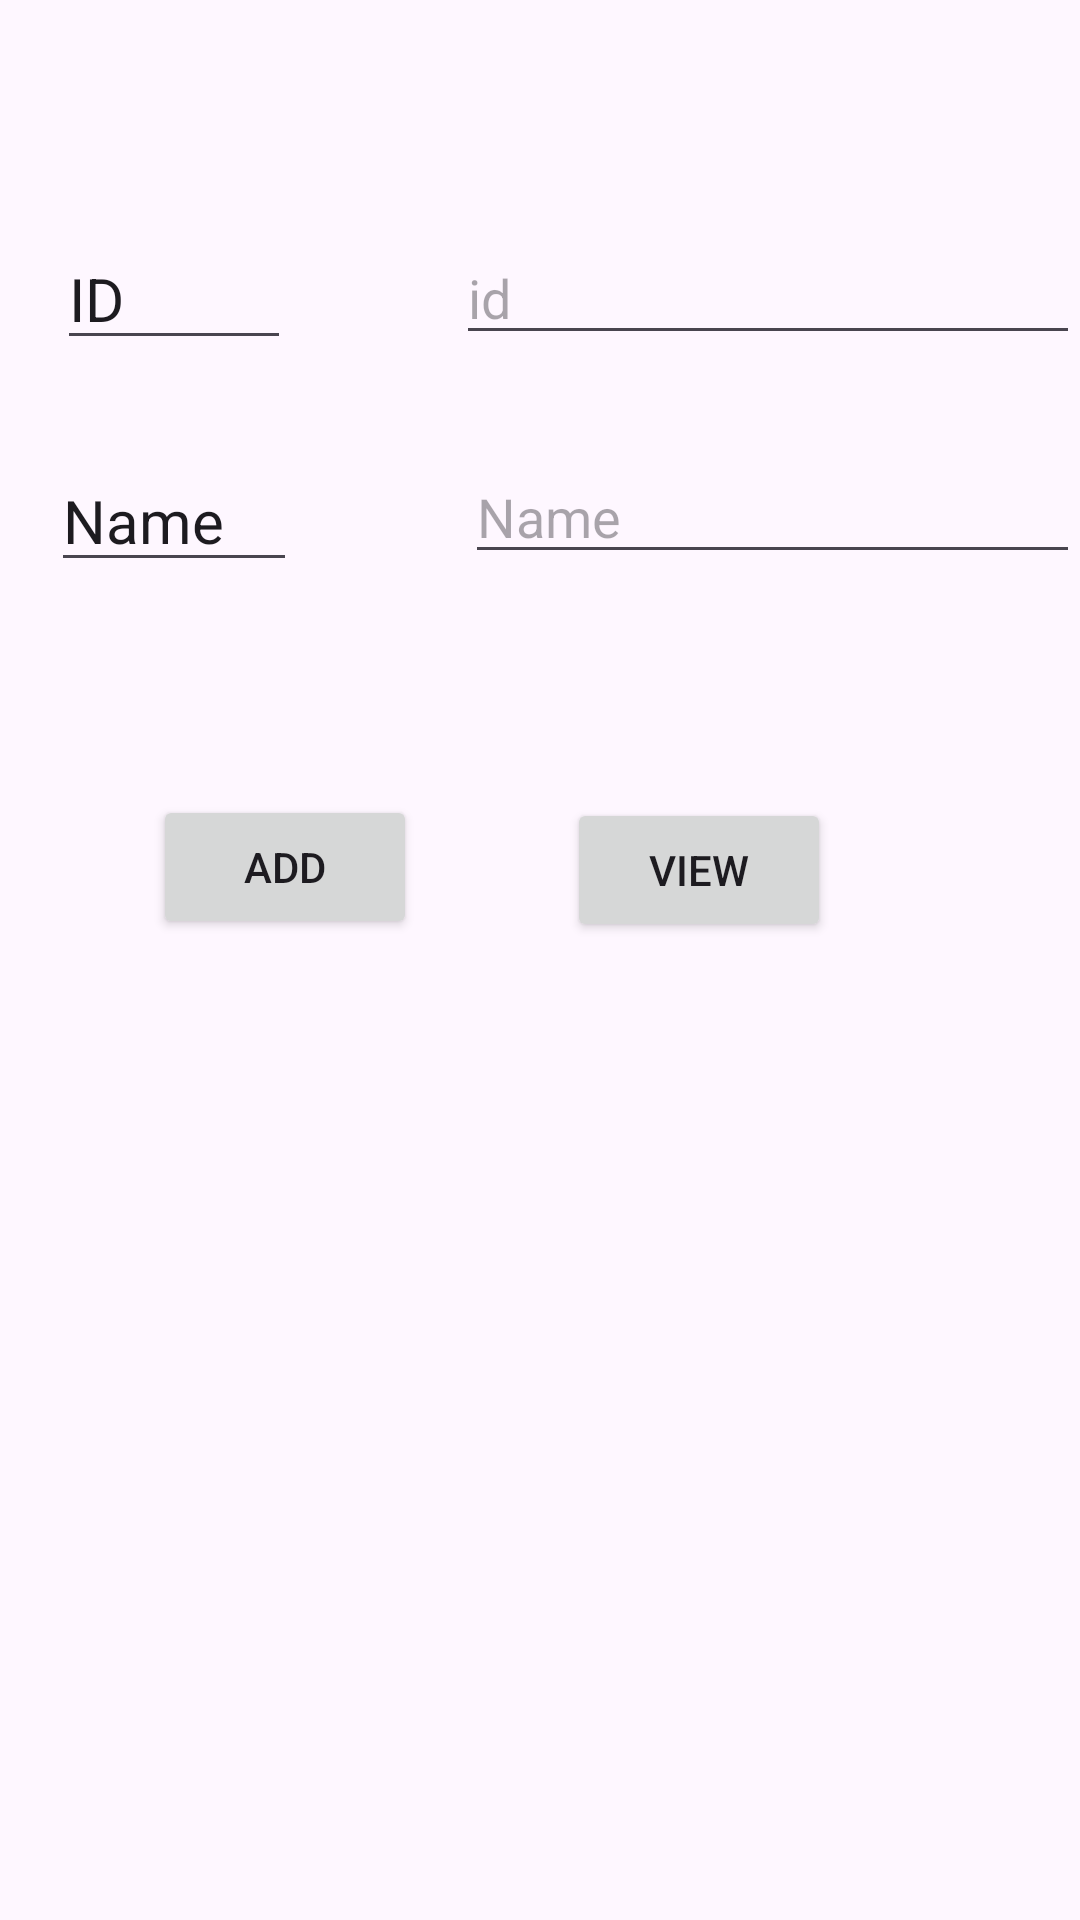

Produce the Android XML layout that renders to this screen, including the resource entries it uses.
<!-- AndroidManifest.xml: application theme Theme.BorgerApp -->
<!-- res/layout/activity_main2.xml -->
<?xml version="1.0" encoding="utf-8"?>
<RelativeLayout xmlns:android="http://schemas.android.com/apk/res/android"
    xmlns:app="http://schemas.android.com/apk/res-auto"
    xmlns:tools="http://schemas.android.com/tools"
    android:layout_width="match_parent"
    android:layout_height="match_parent"
    tools:context=".MainActivity2">


    <EditText
        android:id="@+id/id_txt"
        android:layout_width="wrap_content"
        android:layout_height="wrap_content"
        android:layout_alignParentStart="true"
        android:layout_alignParentTop="true"
        android:layout_marginStart="152dp"
        android:layout_marginTop="77dp"
        android:ems="10"
        android:hint="id"
        android:inputType="text" />

    <EditText
        android:id="@+id/name_txt"
        android:layout_width="wrap_content"
        android:layout_height="wrap_content"
        android:layout_alignParentStart="true"
        android:layout_alignParentTop="true"
        android:layout_marginStart="155dp"
        android:layout_marginTop="150dp"
        android:ems="10"
        android:hint="Name"
        android:inputType="text" />

    <EditText
        android:id="@+id/editTextText3"
        android:layout_width="78dp"
        android:layout_height="wrap_content"
        android:layout_alignParentStart="true"
        android:layout_alignParentTop="true"
        android:layout_marginStart="19dp"
        android:layout_marginTop="76dp"
        android:ems="10"
        android:inputType="text"
        android:text="ID"
        android:textSize="20dp" />

    <EditText
        android:id="@+id/editTextText4"
        android:layout_width="82dp"
        android:layout_height="wrap_content"
        android:layout_alignParentStart="true"
        android:layout_alignParentTop="true"
        android:layout_marginStart="17dp"
        android:layout_marginTop="150dp"
        android:ems="10"
        android:inputType="text"
        android:text="Name"
        android:textSize="20dp" />

    <Button
        android:id="@+id/button_add"
        android:layout_width="wrap_content"
        android:layout_height="wrap_content"
        android:layout_alignParentStart="true"
        android:layout_alignParentTop="true"
        android:layout_marginStart="51dp"
        android:layout_marginTop="265dp"
        android:text="Add" />

    <Button
        android:id="@+id/button_view"
        android:layout_width="wrap_content"
        android:layout_height="wrap_content"
        android:layout_alignParentTop="true"
        android:layout_alignParentEnd="true"
        android:layout_marginTop="266dp"
        android:layout_marginEnd="83dp"
        android:text="View" />

</RelativeLayout>
<!-- resources referenced by this layout -->
<resources>
  <style name="Theme.BorgerApp" parent="Base.Theme.BorgerApp" />
  <style name="Base.Theme.BorgerApp" parent="Theme.Material3.DayNight.NoActionBar">
          
          
      </style>
</resources>
